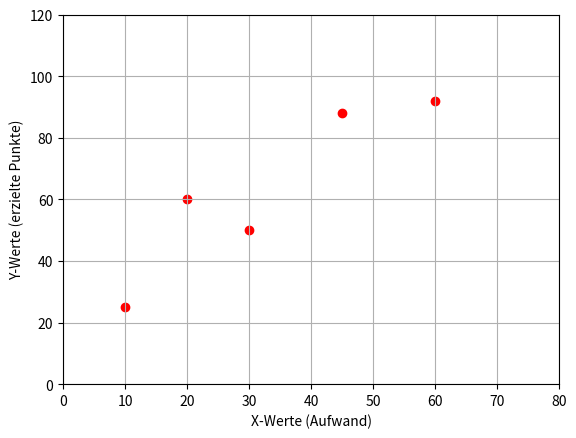

This chart was generated by the following Python code: (Note: this script raises an exception after producing the figure.)
x = [10,20,45,30,60]
y = [25,60,88,50,92]

import matplotlib.pyplot as plt
xmin=0
xmax=80
ymin=-0
ymax=120
plt.axis([xmin, xmax, ymin, ymax])
plt.scatter(x, y, color="red")
plt.xlabel("X-Werte (Aufwand)")
plt.ylabel("Y-Werte (erzielte Punkte)")
plt.grid(True)
plt.show()

# Berechne den Mittelwert zur Liste x
def compute_mean(x):
    pass  

# Berechne die Steigung der Geraden (Parameter m)
def compute_slope(x, y, x_mean, y_mean):
    pass

# Berechne den Y-Achsabschnitt der Geraden (Parameter b)
def compute_intercept(x_mean, y_mean, slope):
    pass

# Berechne den Y-Wert passend zum X-Wert, wenn die Steigung und der Y-Achsabschnitt bekannt ist
def compute_y(x_value, slope, intercept):
    pass

# Berechne die y-Werte (Regressions-Linie) bei bekannter Steigung und Y-Achsabschnitt
# für alle Elemente aus der Liste x
# Rückgabewert ist eine Liste mit Funktions-Werten die zu allen x-Werten erwartet werden
def compute_regression(x, slope, intercept):
    pass

# berechne den Mean Squared Error mse
# Mittlerer Abstand von realen zu erwarteten Werten
# regression_line wird auch oft y_pred von Predicted bezeichnet
def compute_mse(y,  regression_line):
    pass

# berechne das Bestimmheitsmaß R^2
def compute_r2(y, y_mean, regression_line):
    pass

# compute and print x_mean, y_mean
x_mean = compute_mean(x)
y_mean = compute_mean(y)
print(x_mean)
print(y_mean)

# compute and print slope, intercept
slope = compute_slope(x,y,x_mean,y_mean)
intercept = compute_intercept(x_mean,y_mean,slope)
print("y= ",slope,"*x + ",intercept)

# compute y_value for x=50
y_value = compute_y(50,slope,intercept)
print(y_value)
y_values = compute_regression([50],slope,intercept)
print(y_values)
# compute regression values for all x
regression = compute_regression(x,slope,intercept)
print(regression)
# compute mse
mse = compute_mse(y,regression)
print(mse)
# compute r2
r2 = compute_r2(y,y_mean,regression)
print(r2)

# plot regression line 
# scatter y-values an regression-values
import matplotlib.pyplot as plt
x1=0
x2=80
y1=slope*x1+intercept
y2=slope*x2+intercept
plt.plot([x1,x2],[y1,y2],color="blue")
plt.scatter(x,regression,color="green")
xmin=0
xmax=80
ymin=-0
ymax=120
plt.axis([xmin, xmax, ymin, ymax])
plt.scatter(x, y, color="red")
plt.xlabel("X-Werte (Aufwand)")
plt.ylabel("Y-Werte (erzielte Punkte)")
plt.grid(True)
plt.show()

